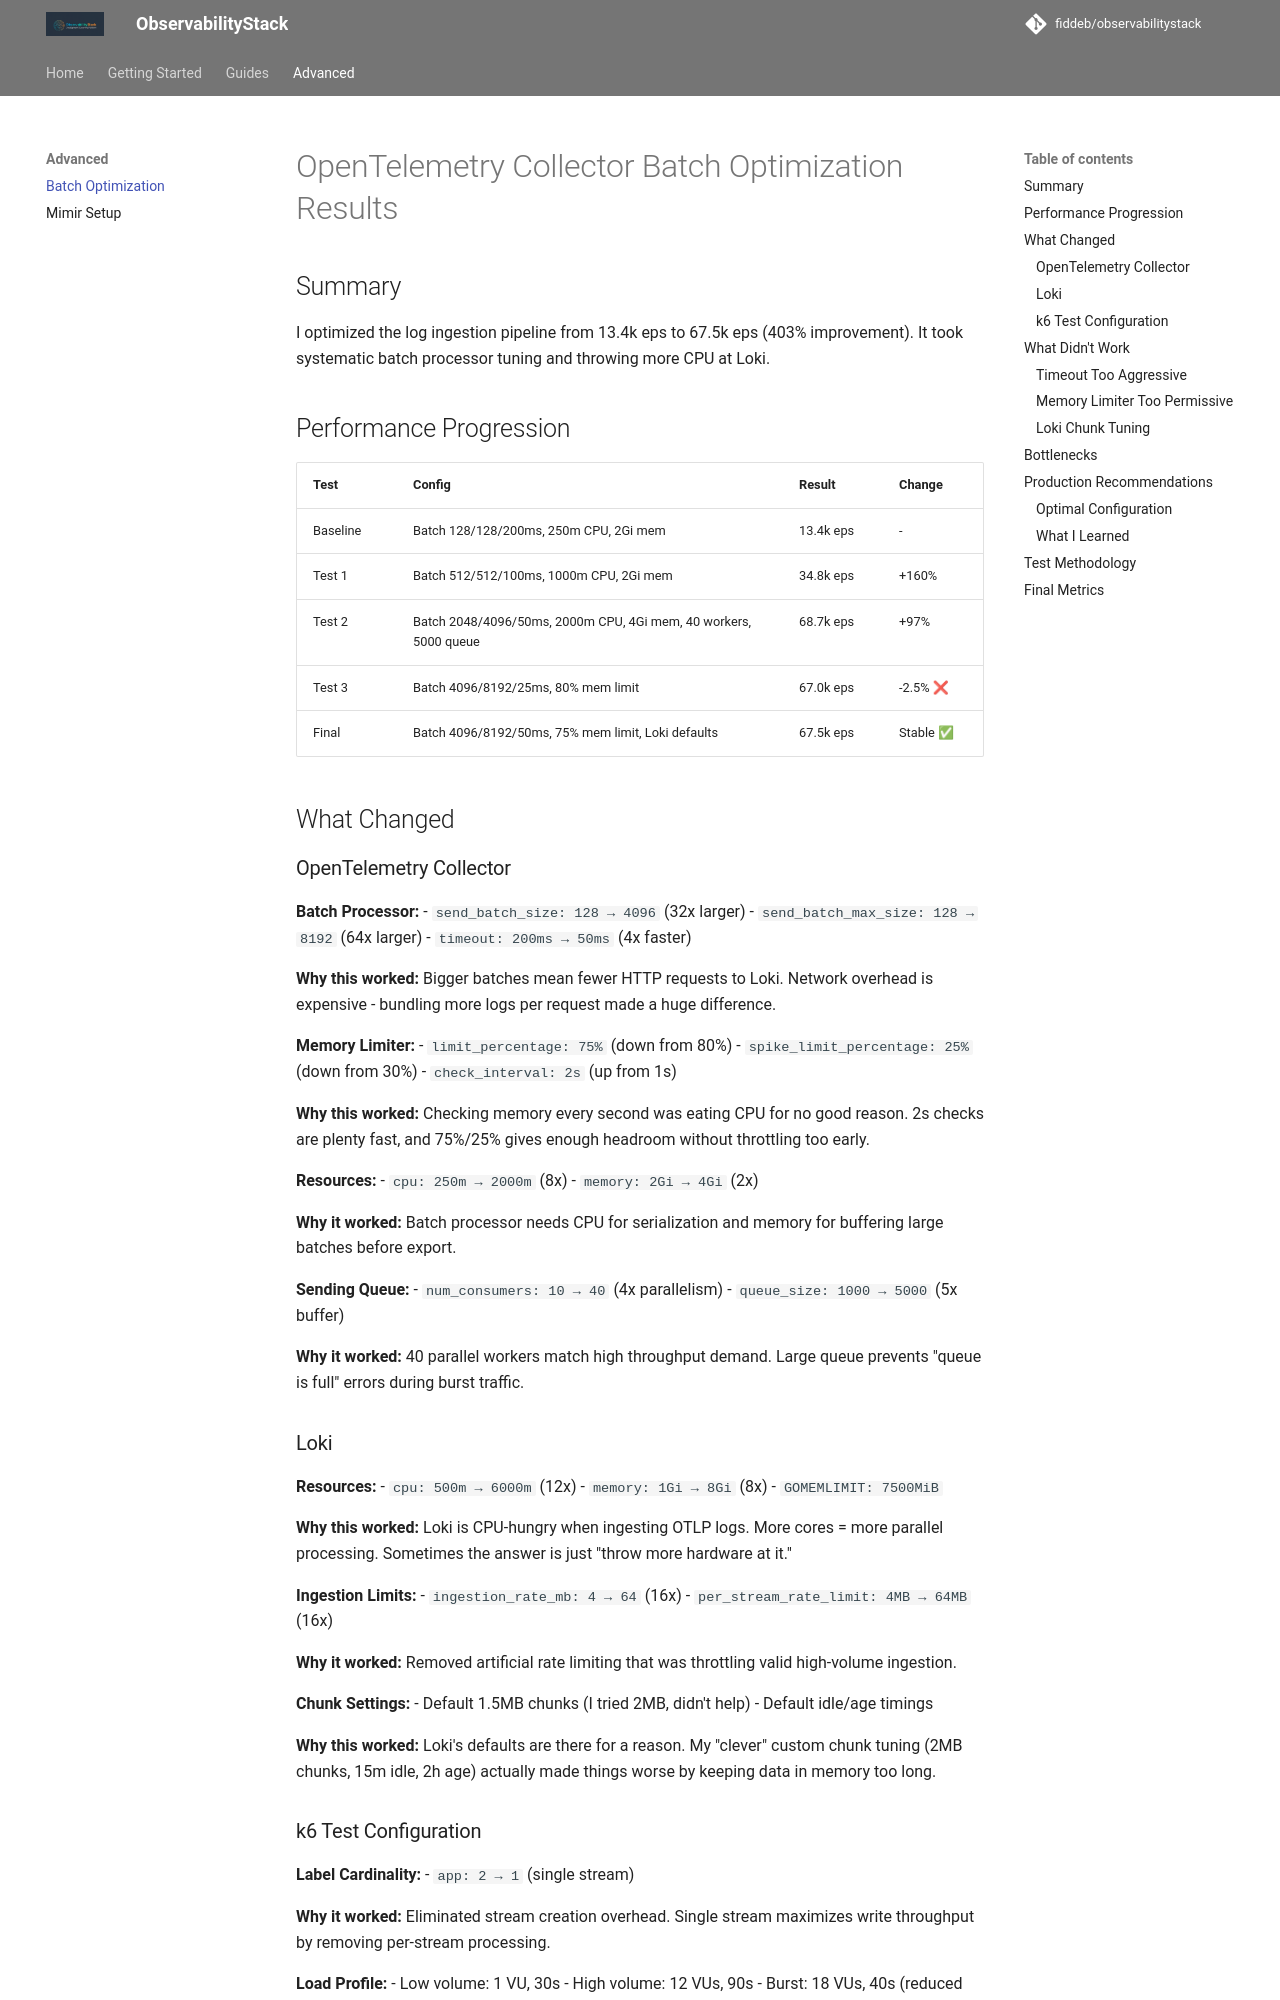

repository: fiddeb/observabilitystack · page: advanced/BATCH_OPTIMIZATION/index.html · generator: mkdocs

# OpenTelemetry Collector Batch Optimization Results

## Summary

I optimized the log ingestion pipeline from 13.4k eps to 67.5k eps (403% improvement). It took systematic batch processor tuning and throwing more CPU at Loki.

## Performance Progression

| Test | Config | Result | Change |
|------|--------|--------|--------|
| Baseline | Batch 128/128/200ms, 250m CPU, 2Gi mem | 13.4k eps | - |
| Test 1 | Batch 512/512/100ms, 1000m CPU, 2Gi mem | 34.8k eps | +160% |
| Test 2 | Batch 2048/4096/50ms, 2000m CPU, 4Gi mem, 40 workers, 5000 queue | 68.7k eps | +97% |
| Test 3 | Batch 4096/8192/25ms, 80% mem limit | 67.0k eps | -2.5% ❌ |
| Final | Batch 4096/8192/50ms, 75% mem limit, Loki defaults | 67.5k eps | Stable ✅ |

## What Changed

### OpenTelemetry Collector

**Batch Processor:**
- `send_batch_size: 128 → 4096` (32x larger)
- `send_batch_max_size: 128 → 8192` (64x larger)
- `timeout: 200ms → 50ms` (4x faster)

**Why this worked:** Bigger batches mean fewer HTTP requests to Loki. Network overhead is expensive - bundling more logs per request made a huge difference.

**Memory Limiter:**
- `limit_percentage: 75%` (down from 80%)
- `spike_limit_percentage: 25%` (down from 30%)
- `check_interval: 2s` (up from 1s)

**Why this worked:** Checking memory every second was eating CPU for no good reason. 2s checks are plenty fast, and 75%/25% gives enough headroom without throttling too early.

**Resources:**
- `cpu: 250m → 2000m` (8x)
- `memory: 2Gi → 4Gi` (2x)

**Why it worked:** Batch processor needs CPU for serialization and memory for buffering large batches before export.

**Sending Queue:**
- `num_consumers: 10 → 40` (4x parallelism)
- `queue_size: 1000 → 5000` (5x buffer)

**Why it worked:** 40 parallel workers match high throughput demand. Large queue prevents "queue is full" errors during burst traffic.
